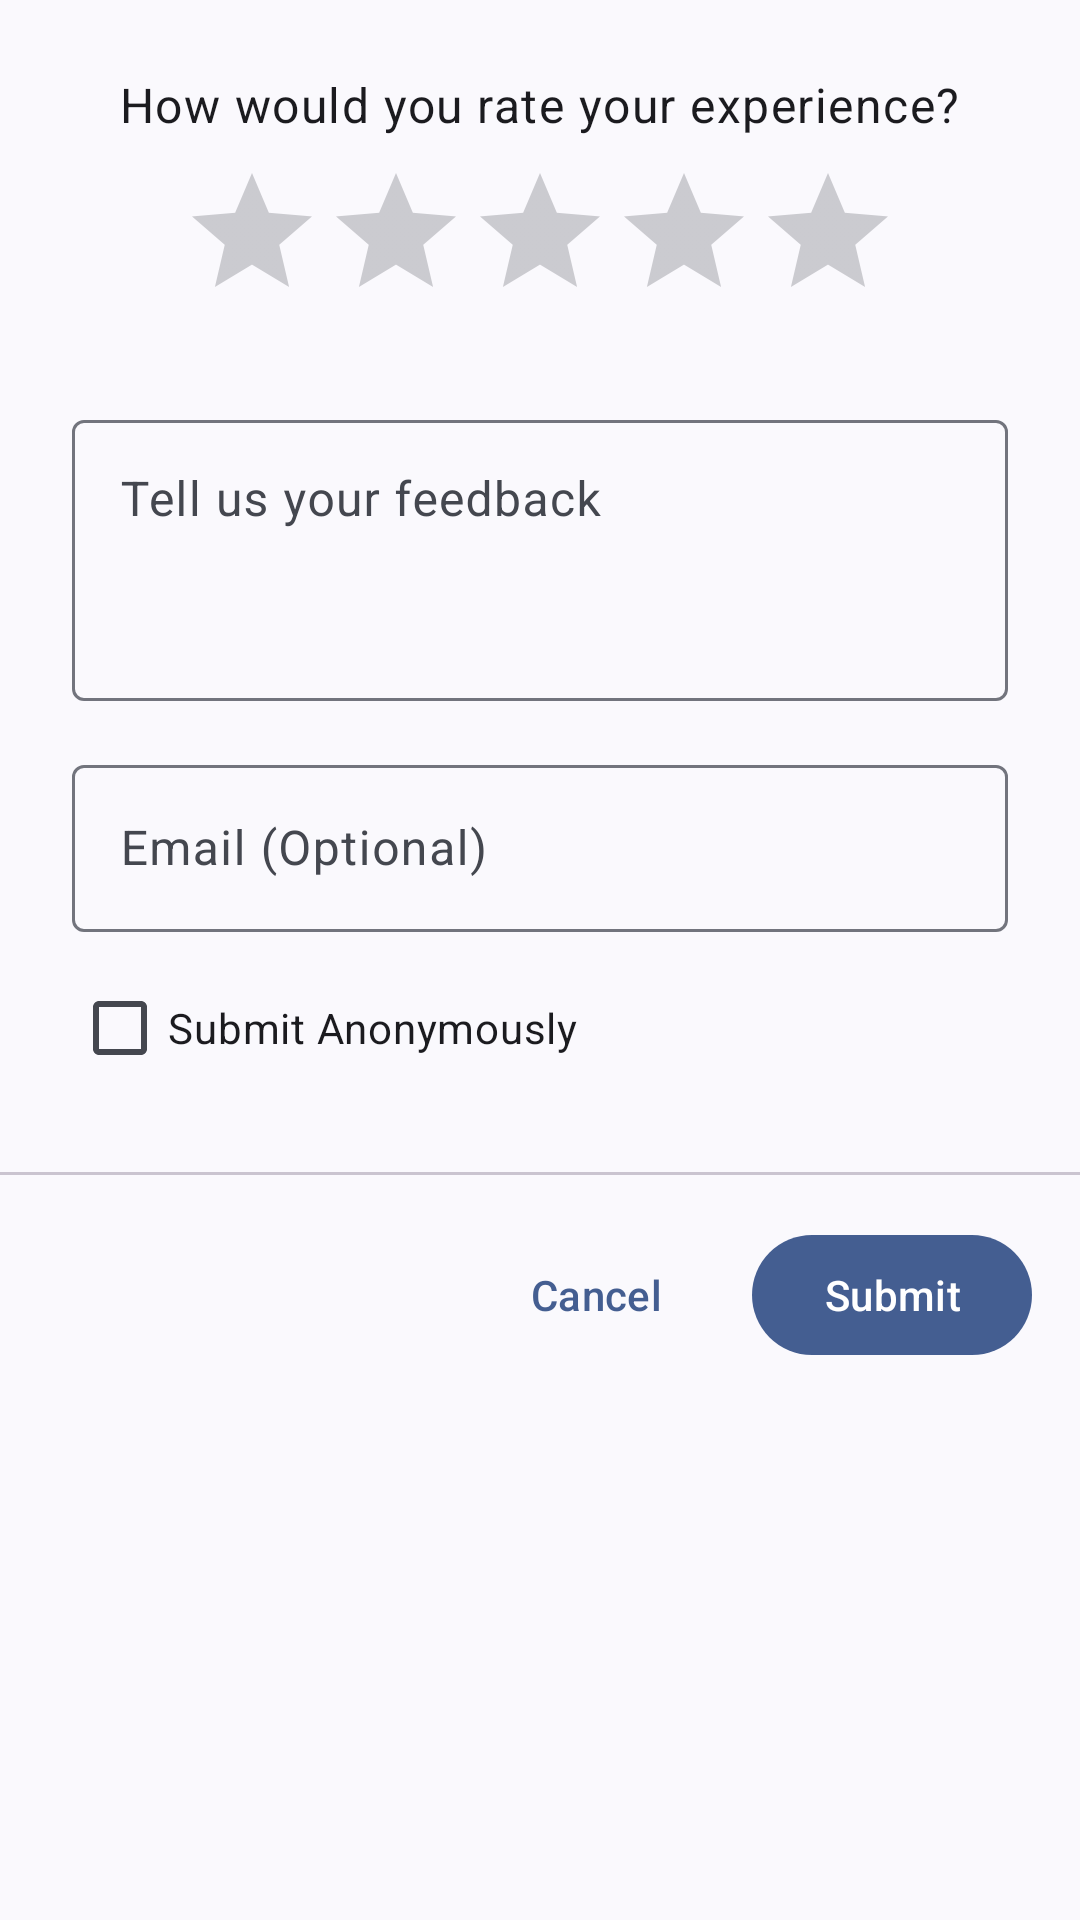

Android layout source for this screen:
<!-- AndroidManifest.xml: application theme Theme.ChatEasy -->
<!-- res/layout/dialog_feedback.xml -->
<?xml version="1.0" encoding="utf-8"?>
<FrameLayout xmlns:android="http://schemas.android.com/apk/res/android"
    xmlns:app="http://schemas.android.com/apk/res-auto"
    android:layout_width="match_parent"
    android:layout_height="wrap_content">

    
    <com.google.android.material.progressindicator.CircularProgressIndicator
        android:id="@+id/progress_bar"
        android:layout_width="wrap_content"
        android:layout_height="wrap_content"
        android:layout_gravity="center"
        android:visibility="gone" />

    
    <LinearLayout
        android:id="@+id/content_container"
        android:layout_width="match_parent"
        android:layout_height="wrap_content"
        android:orientation="vertical">

        
        <LinearLayout
            android:layout_width="match_parent"
            android:layout_height="wrap_content"
            android:orientation="vertical"
            android:padding="24dp">

            
            <TextView
                android:layout_width="wrap_content"
                android:layout_height="wrap_content"
                android:layout_gravity="center_horizontal"
                android:layout_marginBottom="8dp"
                android:text="How would you rate your experience?"
                android:textAppearance="@style/TextAppearance.Material3.BodyLarge" />

            
            <RatingBar
                android:id="@+id/rating_bar"
                android:layout_width="wrap_content"
                android:layout_height="wrap_content"
                android:layout_gravity="center_horizontal"
                android:layout_marginBottom="24dp"
                android:numStars="5"
                android:progressTint="@color/material_dynamic_primary40"
                android:secondaryProgressTint="@color/material_dynamic_primary40"
                android:stepSize="0.5" />

            
            <com.google.android.material.textfield.TextInputLayout
                style="@style/Widget.Material3.TextInputLayout.OutlinedBox"
                android:layout_width="match_parent"
                android:layout_height="wrap_content"
                android:hint="@string/your_feedback">

                <com.google.android.material.textfield.TextInputEditText
                    android:id="@+id/feedback_input"
                    android:layout_width="match_parent"
                    android:layout_height="wrap_content"
                    android:gravity="top"
                    android:inputType="textMultiLine"
                    android:maxLines="6"
                    android:minLines="3" />
            </com.google.android.material.textfield.TextInputLayout>

            
            <com.google.android.material.textfield.TextInputLayout
                style="@style/Widget.Material3.TextInputLayout.OutlinedBox"
                android:layout_width="match_parent"
                android:layout_height="wrap_content"
                android:layout_marginTop="16dp"
                android:hint="@string/email_optional"
                app:startIconDrawable="@drawable/ic_email"
                app:startIconTint="@color/material_dynamic_primary40">

                <com.google.android.material.textfield.TextInputEditText
                    android:id="@+id/email_input"
                    android:layout_width="match_parent"
                    android:layout_height="wrap_content"
                    android:inputType="textEmailAddress" />
            </com.google.android.material.textfield.TextInputLayout>

            
            <com.google.android.material.checkbox.MaterialCheckBox
                android:id="@+id/anonymous_checkbox"
                android:layout_width="wrap_content"
                android:layout_height="wrap_content"
                android:layout_marginTop="8dp"
                android:text="@string/submit_anonymously"
                android:textColor="?attr/colorOnSurface" />
        </LinearLayout>

        
        <com.google.android.material.divider.MaterialDivider
            android:layout_width="match_parent"
            android:layout_height="1dp" />

        <LinearLayout
            android:layout_width="match_parent"
            android:layout_height="wrap_content"
            android:gravity="end"
            android:orientation="horizontal"
            android:padding="16dp">

            
            <com.google.android.material.button.MaterialButton
                android:id="@+id/cancel_button"
                style="@style/Widget.Material3.Button.TextButton"
                android:layout_width="wrap_content"
                android:layout_height="wrap_content"
                android:layout_marginEnd="8dp"
                android:text="@string/cancel" />

            
            <com.google.android.material.button.MaterialButton
                android:id="@+id/submit_button"
                style="@style/Widget.Material3.Button"
                android:layout_width="wrap_content"
                android:layout_height="wrap_content"
                android:text="@string/submit" />
        </LinearLayout>
    </LinearLayout>
</FrameLayout>
<!-- resources referenced by this layout -->
<resources>
  <string name="cancel">Cancel</string>
  <string name="email_optional">Email (Optional)</string>
  <string name="submit">Submit</string>
  <string name="submit_anonymously">Submit Anonymously</string>
  <string name="your_feedback">Tell us your feedback</string>
  <style name="Theme.ChatEasy" parent="Base.Theme.ChatEasy" />
  <style name="Base.Theme.ChatEasy" parent="Theme.Material3.DynamicColors.Light.NoActionBar" />
</resources>
